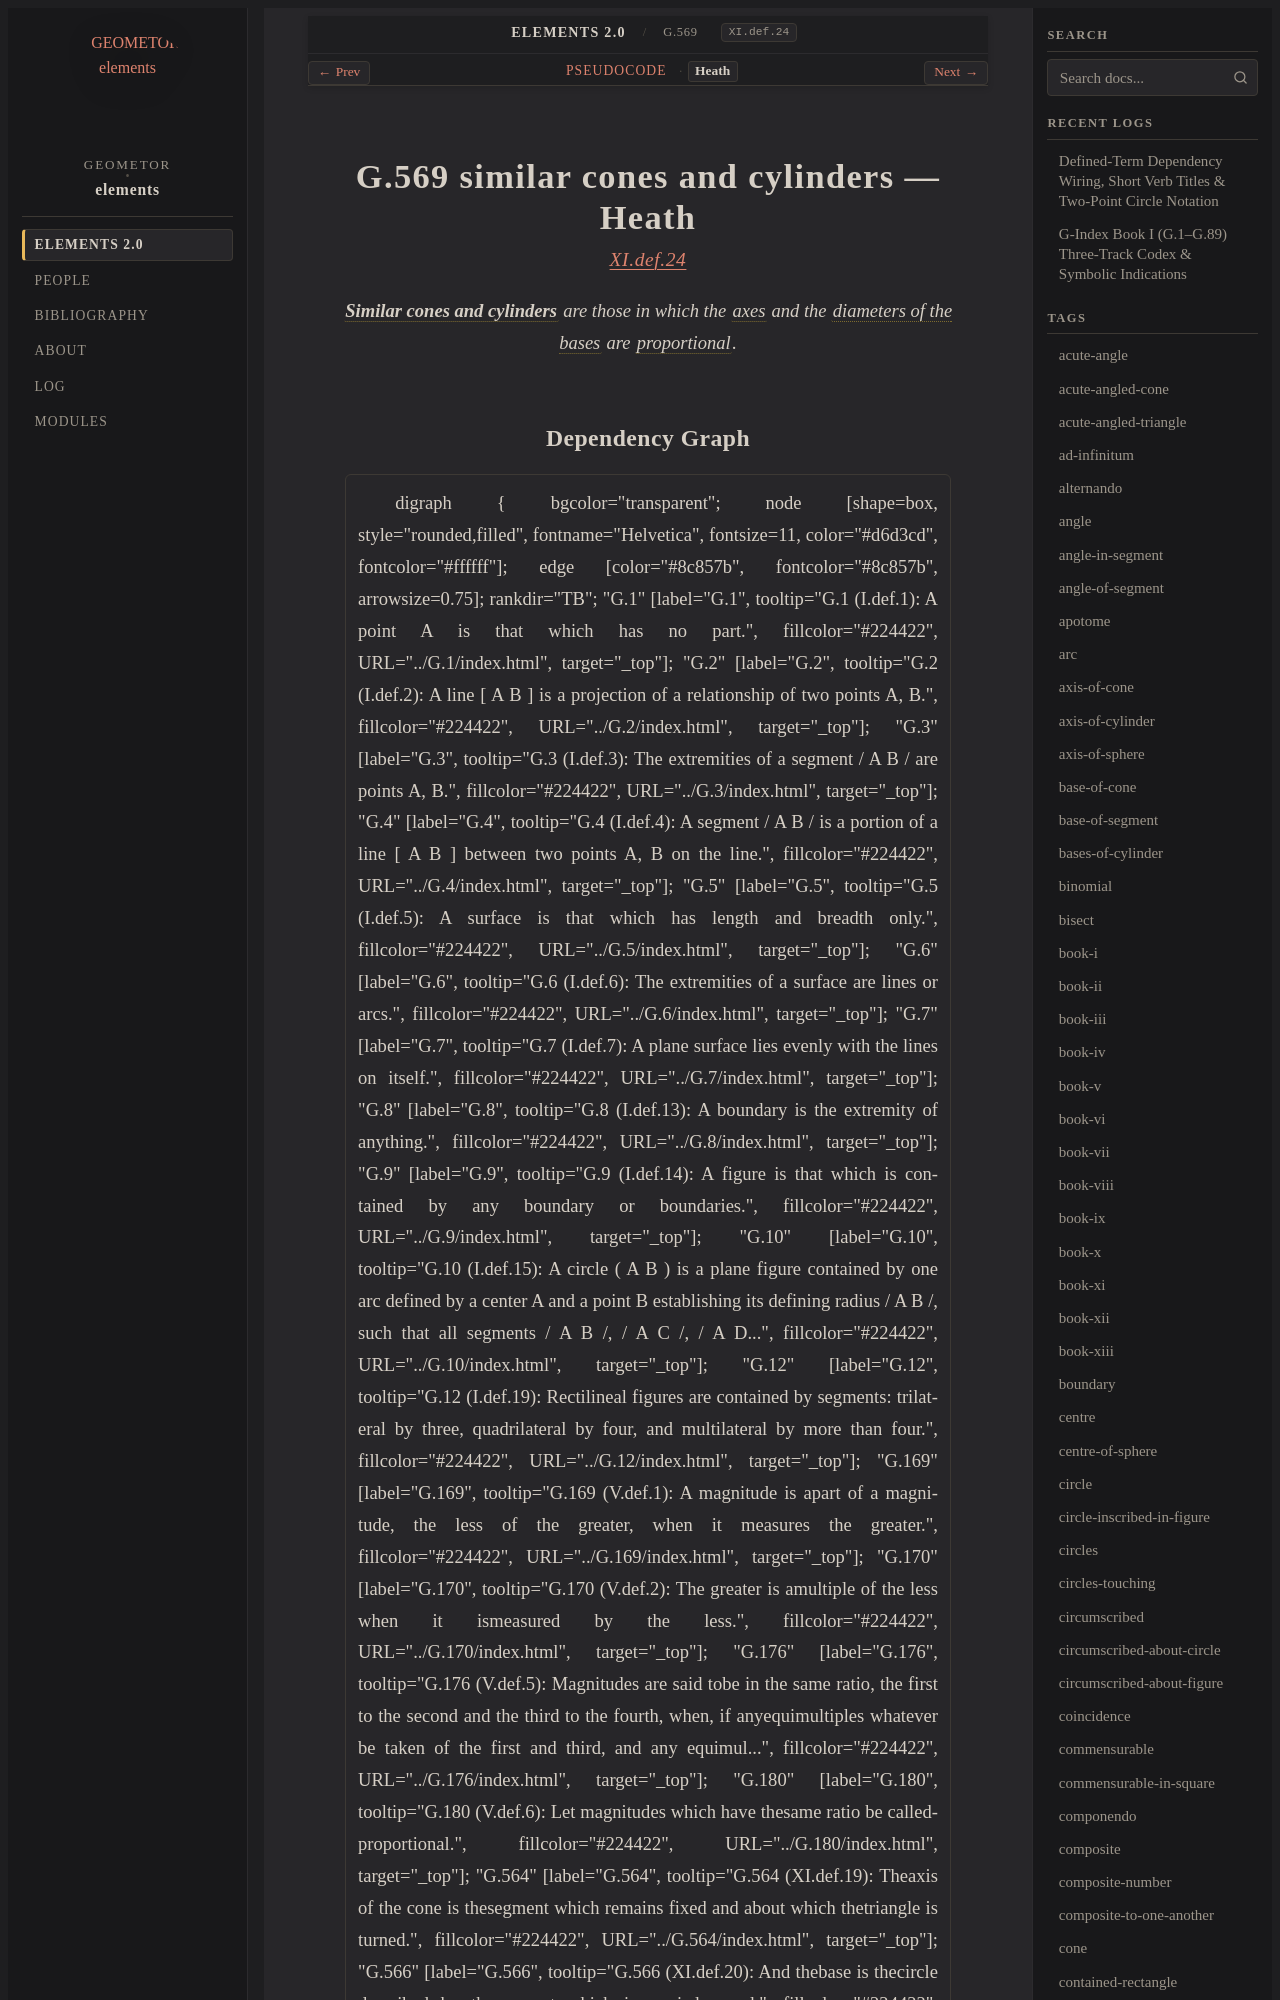

repository: geometor/elements · page: elements2/G.569/heath.html · generator: sphinx

:canonical_id: G.569
:original_id: XI.def.24
:title: G.569 similar cones and cylinders
:volume: III
:book: XI
:type: def

G.569 similar cones and cylinders — Heath
=========================================

.. rubric:: `XI.def.24 <https://geometor.github.io/euclid/heath/volume_III/book_xi/definitions/#xi-def-24>`_

.. enunciation::

   :term:`**Similar cones and cylinders** <similar-cones-and-cylinders>` are those in which the :term:`axes <G.564>` and the :term:`diameters of the bases <G.566>` are :term:`proportional <G.180>`.
